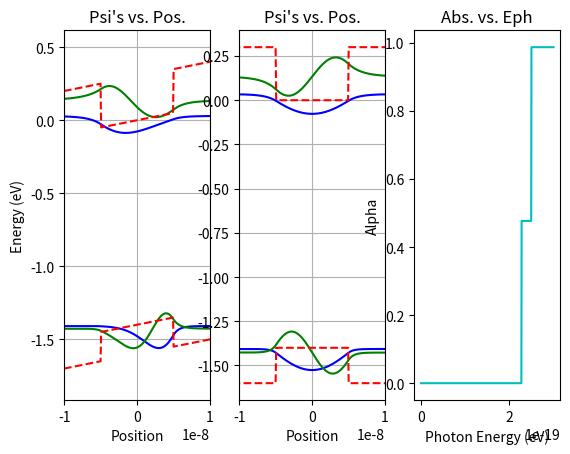

The script that saved this image:
import numpy as np
import math as m
import matplotlib.pyplot as plt

def pot(V, E, x, q, L):
    p = 0.0
    if(x < -1*L/2):
        p = V + q*E*x
    elif(x >= -1*L/2 and x <= L/2):
        p = q*E*x
    else:
        p = V + q*E*x
    return p

#hbar
hbar = 1.055e-34

#charge of an electron
q = 1.602e-19

#Electric field
E = 1e7

#mass of a free electron 
m0 = 9.11e-31

#effective electron mass
eem = .067*m0

#Effective hole mass
ehm = .45*m0

#height of well (conduction band) (J)
V0 = .3*q

#Height of barrier (valence band)
Vh = .2*q

#Length of well
L = 10e-9

#Band gap
Eg = 1.9*q

#number of points
N = 500

#range of x
x = np.linspace(-20e-9, 20e-9, N)

#range of photon energy
Eph = np.linspace(0, 3.0e-19, N)

#delta x
dx = x[1] - x[0]

#kinetic energy matrix
T = np.zeros((N-2,N-2))

#filling kinetic energy matrix
for i in range(0,N-2):
    for j in range(0,N-2):
        if(i == j):
            T[i,j] = -2
        elif(np.abs(i-j) == 1):
            T[i,j] = 1
        else:
            T[i,j] = 0

#Potential energy matrices

#With Field
Vcond = np.zeros((N-2,N-2))
Vval = np.zeros((N-2, N-2))

#Without Field
Vcnf = np.zeros((N-2,N-2))
Vhnf = np.zeros((N-2,N-2))

#Fill in potential energy matrix
for i in range(0,N-2):
    for j in range(0,N-2):
        if(i == j):
            Vcond[i,j] = pot(V0, E, x[i+1], q, L)
            Vval[i,j] = pot(Vh, E, x[i+1], q, L)
            Vcnf[i,j] = pot(V0, 0, x[i+1], q, L)
            Vhnf[i,j] = pot(Vh, 0, x[i+1], q, L)
        else:
            Vcond[i,j] = 0
            Vval[i,j] = 0
            Vcnf[i,j] = 0
            Vhnf[i,j] = 0

#Graph for potential function
Vgraphc = [0]*N
Vgraphv = [0]*N
Vgraphcnf = [0]*N
Vgraphhnf = [0]*N

for p in range(0,N):
    if(x[p] < -1*L/2):
        Vgraphc[p] = (V0 + q*E*x[p])/q
        Vgraphv[p] = (V0 - Eg + q*E*x[p])/q
        Vgraphcnf[p] = V0/q
        Vgraphhnf[p] = (V0 - Eg)/q
    elif(x[p] >= -1*L/2 and x[p] <= L/2):
        Vgraphc[p] = (q*E*x[p])/q
        Vgraphv[p] = (q*E*x[p] + V0 + Vh - Eg )/q
        Vgraphcnf[p] = 0
        Vgraphhnf[p] = (V0 - Eg + Vh)/q
    else:
        Vgraphc[p] = (V0 + q*E*x[p])/q
        Vgraphv[p] = (V0 - Eg + q*E*x[p])/q
        Vgraphcnf[p] = V0/q
        Vgraphhnf[p] = (V0 - Eg)/q

#Create Hamiltonian Matrix
Hcond = -1*((hbar**2)/(2*eem*dx**2))*T + Vcond
Hval = -1*((hbar**2)/(2*ehm*dx**2))*T + Vval
Hcnf = -1*((hbar**2)/(2*eem*dx**2))*T + Vcnf
Hvnf = -1*((hbar**2)/(2*ehm*dx**2))*T + Vhnf

#Find eigenvalues and and eigenvectors

#Conduction band with field
valc, vecc = np.linalg.eig(Hcond)
z = np.argsort(valc)
z = z[0:2]
energiesc = (valc[z])

#Valence band with field
valv, vecv = np.linalg.eig(Hval)
v = np.argsort(valv)
v = v[0:2]
energiesv = (valv[v])

#Conduction band no field
valcnf, veccnf = np.linalg.eig(Hcnf)
cnf = np.argsort(valcnf)
cnf = cnf[0:2]
energiescnf = (valcnf[cnf])

#Valence band with field
valvnf, vecvnf = np.linalg.eig(Hvnf)
vnf = np.argsort(valvnf)
vnf = vnf[0:2]
energiesvnf = (valvnf[vnf])
                
#Plotting first 2 wave functions for both electrons and holes

#With Field
psic1 = [d + abs(energiesc[0])/q for d in vecc[:,z[0]]]
psic1 = np.append(psic1, abs(energiesc[0]/q))
psic1 = np.insert(psic1, 0, abs(energiesc[0]/q))

psic2 = [d + abs(energiesc[1])/q for d in vecc[:,z[1]]]
psic2 = np.append(psic2, abs(energiesc[1]/q))
psic2 = np.insert(psic2, 0, abs(energiesc[1]/q))

psiv1 = [d - (Eg-V0-Vh+abs(energiesv[0]))/q for d in vecv[:,v[0]]]
psiv1.reverse()
psiv1 = np.append(psiv1, -1*(Eg-V0-Vh-abs(energiesv[0]))/q)
psiv1 = np.insert(psiv1, 0, -1*(Eg-V0-Vh-abs(energiesv[0]))/q)

psiv2 = [d - (Eg-V0-Vh+abs(energiesv[1]))/q for d in vecv[:,v[1]]]
psiv2.reverse()
psiv2 = np.append(psiv2, -1*(Eg-V0-Vh-abs(energiesv[1]))/q)
psiv2 = np.insert(psiv2, 0, -1*(Eg-V0-Vh-abs(energiesv[1]))/q)

#Without field
psicnf1 = [d + abs(energiescnf[0])/q for d in veccnf[:,cnf[0]]]
psicnf1 = np.append(psicnf1, abs(energiescnf[0]/q))
psicnf1 = np.insert(psicnf1, 0, abs(energiescnf[0]/q))

psicnf2 = [d + abs(energiescnf[1])/q for d in veccnf[:,cnf[1]]]
psicnf2 = np.append(psicnf2, abs(energiescnf[1]/q))
psicnf2 = np.insert(psicnf2, 0, abs(energiescnf[1]/q))

psivnf1 = [d - (Eg-V0-Vh+abs(energiesvnf[0]))/q for d in vecvnf[:,vnf[0]]]
psivnf1.reverse()
psivnf1 = np.append(psivnf1, -1*(Eg-V0-Vh-abs(energiesvnf[0]))/q)
psivnf1 = np.insert(psivnf1, 0, -1*(Eg-V0-Vh-abs(energiesvnf[0]))/q)

psivnf2 = [d - (Eg-V0-Vh+abs(energiesv[1]))/q for d in vecvnf[:,vnf[1]]]
psivnf2.reverse()
psivnf2 = np.append(psivnf2, -1*(Eg-V0-Vh-abs(energiesvnf[1]))/q)
psivnf2 = np.insert(psivnf2, 0, -1*(Eg-V0-Vh-abs(energiesvnf[1]))/q)

#Matrix element without field
Mnf1 = np.dot(psicnf1, psivnf1)
Mnf2 = np.dot(psicnf2, psivnf2)

#Matrix element with field
M1 = np.dot(psic1, psiv1)
M2 = np.dot(psic2, psiv2)

#Absorption coefficient with field found by ratio of matrix elements
alpha1 = M1/Mnf1
alpha2 = M2/Mnf2

#Alpha function to be plotted
alpha = [0]*N

for i in range(0,N):
    if(Eph[i] < (Eg - V0 - Vh + energiesc[0] + energiesv[0])):
        alpha[i] = 0
    elif(Eph[i] >= (Eg - V0 - Vh + energiesc[0] + energiesv[0]) and Eph[i] <= (Eg - V0 - Vh + energiesc[1] + energiesv[1])):
        alpha[i] = alpha1
    elif(Eph[i] > (Eg - V0 - Vh + energiesc[1] + energiesv[1])):
        alpha[i] = alpha2

        
print(energiescnf[0]/q)
print(energiescnf[1]/q)
print(energiesvnf[0]/q)
print(energiesvnf[1]/q)

print(energiesc[0]/q)
print(energiesc[1]/q)
print(energiesv[0]/q)
print(energiesv[1]/q)
#Plotting potential well and wavefunctions together

#With Field
plt.subplot(1,3,1)
plt.plot(x, psic1, "b-")
plt.plot(x, psiv1, "b-")
plt.plot(x, psic2, "g-")
plt.plot(x, psiv2, "g-")
plt.plot(x, Vgraphc, "r--")
plt.plot(x, Vgraphv, "r--")
plt.xlim([-10e-9, 10e-9])
plt.title("Psi's vs. Pos.")
plt.xlabel("Position")
plt.ylabel("Energy (eV)")
plt.grid()

#Without Field
plt.subplot(1,3,2)
plt.plot(x, psicnf1, "b-")
plt.plot(x, psivnf1, "b-")
plt.plot(x, psicnf2, "g-")
plt.plot(x, psivnf2, "g-")
plt.plot(x, Vgraphcnf, "r--")
plt.plot(x, Vgraphhnf, "r--")
plt.title("Psi's vs. Pos.")
plt.xlabel("Position")
plt.xlim([-10e-9, 10e-9])
plt.grid()

#Absorption Coefficient
plt.subplot(1,3,3)
plt.plot(Eph, alpha, "c-")
plt.title("Abs. vs. Eph")
plt.xlabel("Photon Energy (eV)")
plt.ylabel("Alpha")

plt.show()
